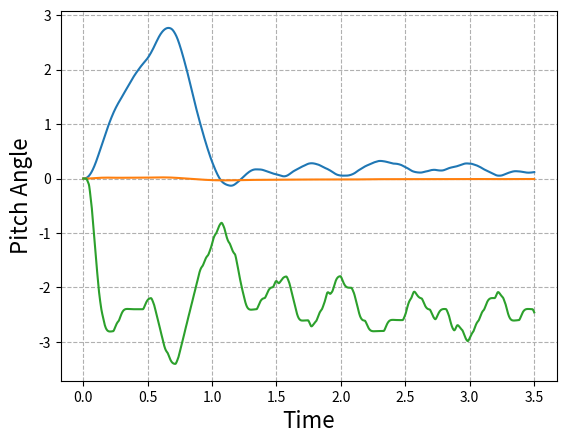

The matplotlib source for this figure:
# -*- coding: utf-8 -*-
"""
Created on Fri May  8 15:23:20 2020
@author: Guido di Pasquo
"""
#Apologies in advance for any spelling or grammar error, english is not my first language

import matplotlib.pyplot as plt
import numpy as np
import random

###########################################
#known bugs-> #Carefull with any optional function, they work but haven't been thoroughly tested

#Mathematical model assumes small angles, so, don't make the wind slower than 1m/s without increasing the initial U (line 100)

#Wind forces and torques are calculated from the xa (center of pressure)
#this is not realistic since the xa at high angles of attack shifts backwards (eg: 90 deg produced by side wind when the rocket is at low speeds)
#the result is that wind effects are stronger in the simulator than in real life

#Changed the discrete matrices for continuous and the discretize it

###########OVERALL CHARACTERISTICS OF THE PROGRAM THAT SHOULD BE TAKEN INTO ACCOUNT IN THE FLIGHT COMPUTER CODE

#Important, all angles are in RADIANS (Standard 1º/57.3 = radian)

#Code simulates the TVC_reduction (gear ratio), it multiplies the output of the controller times the TVC_reduction, and then sends that output to the servo.
#Remember that you have to multiply the output of the controller times the TVC reduction in you flight computer!
#All in all, the overall structure of the function "control_tita" and "PID" should be copied in your flight computer to ensure that the simulator and flight computer are doing the same thing


#Parameters related to the servo have the conviniet "s" ending

#Default settings are -1.5m/s winds and a 2 degree initial offset in the TVC mount, to push hard on the system. Change them accordingly to suit your model

########################################################################################################################## SET UP YOUR ROCKET


## MOTOR PARAMETERS

Thrust=28.8; #THRUST in N (use peak thrust first, check with minimum after)
burnout_time=3.5 #burn time of the motor, stops the simulation

Thrust_curve=True #Thrust=(max_thrust/(burnout_time/7)*t) FOR 0<t<burnout_time/7
                  # Thrust=-(max_thrust-average_thrust)/(burnout_time/7)*(t-burnout_time/7)+max_thrust FOR burnout_time/7<t<2*burnout_time/7
                  # Thrust=average_thrust FOR 2*burnout_time/7<t<burnout_time
max_thrust=28.8 #If you use thrust curve set them to your motor value
average_thrust=10. #




## ROCKET PARAMETERS

m=0.451  #  MASS in kg
Iy=0.0662 #MOMENT OF INERTIA, use the smaller one (motor burnout)
d=0.05  # DIAMETER of the rocket and cross sectional area (IN METERS)
xa=0.17  #DISTANCE from the nose to the center of pressure, cg and tail (either the motor mount for tvc or the mac of the control fin), IN METERS
xcg=0.55 #DISTANCE from the nose to the cg IN METERS
xt=0.85  #DISTANCE from the nose to the tail (either the motor mount for tvc or the 25%mac of the control fin), IN METERS
L=0.85; #LENGHT of the rocket
CD=0.43 #DRAG COEFFICIENT at alpha=0




## AERODYNAMIC PARAMETERS

k1=-13.119 #CNalpha coeficients
k2=30.193
k3=0.3948
#CNalpha=(k1*alpha**3+k2*alpha**2+k3*alpha)/alpha #Third order aproximation deg, also in 1/radians
max_speed=45 #max speed the rocket reaches, in m/s




## TVC PARAMETERS

TVC_max=5/57.3 # maximum gimbal angle
TVC_reduction=5 #TVC_reduction of 5 means that 5 degrees in the servo equal 1 degree in the TVC mount, use the higher on your TVC mount.
u_initial_offset=2/57.3 # Initial angle of the TVC mount due to calibration error

#Torque based controller
reference_thrust=28.8 #Thrust for which you tune the rocket, will be used as reference


## WIND PARAMETERS

wind_beta=True #Uses wind as disturbance, if set to False random noise is introduced in the TVC mount to simulate it.
wind=-1.5; #Wind speed in m/s (positive right to left)
wind_distribution=0.5 # wind*wind_distribution = max gust speed 




## OTHER PARAMETERS OR VARIABLES
CNalpha=0
g=9.8  # gravity in m/s^2
U=0.001  # If you use control fins, U is the speed at which the rocket leaves the launch rod
V=0.001
rho=1.225 # air density
q=0.5*rho*V**2 #dynamic pressure
S=((d**2*3.14159)/4) #cross sectional area
lt=(xt-xcg)  #lenght to the tail
alpha=1.517
CZalpha=-CNalpha
Cw=-(m*g)/(S*q);
CMalpha=(CNalpha*(xcg-xa))/(d);
CMde=(Thrust*lt)/(S*q*d); #Replace (Thrust*lt) by (q*fin_area*CLde*lt) if you use control fins, here and down
fin_area=0.003  #if you use FINS FOR CONTROL, CLde is the lift slope of the fin, be carefull that the bi-dimensional is not accurate
CLde=2;  #fins
CZde=(d/(lt))*CMde;
U_prev=0.
U2=0.


########################################################################################################################## IGNORE UP TO PID GAINS

####PLOTS
t_plot=[]
theta_plot=[]
setpoint_plot=[]
servo_plot=[]

if(Thrust_curve==True):
    Thrust=1.1*m*g

alpha_calc=0.
alpha_control=0.
U_vect=np.array([0.1,0])
V_vect=np.array([0.1,0])
wind_vect=np.array([0,wind])
u_eq=0.
u_prev=0.
u_delta=0.
u_controller=0.
u_servos=0.
TVC_weight_compensation=1.75 # After watching joe's video on servos they are a tad slower that the ones I measured, this simulates that. #1.3 is the servo alone


a11, a12, a13, a21, a22, a23, a31, a32, a33 = (0.0,)*9
b11, b21, b31=(0.0,)*3
c11, c12, c13, c21, c22, c23, c31, c32, c33 = (0.0,)*9
d11, d21, d31=(0.0,)*3


as11, as12, as21, as22 = (0.0,)*4
bs11, bs21=(0.0,)*2
cs11, cs12, cs21, cs22 = (0.0,)*4
ds11, ds21=(0.0,)*2

asc11, asc12, asc21, asc22 = (0.0,)*4
bsc11, bsc21=(0.0,)*2
csc11, csc12, csc21, csc22 = (0.0,)*4

ac11, ac12, ac13, ac21, ac22, ac23, ac31, ac32, ac33 = (0.0,)*9
bc11, bc21, bc31=(0.0,)*3
cc11, cc12, cc13, cc21, cc22, cc23, cc31, cc32, cc33 = (0.0,)*9
#MODELO

A=np.array([[a11, a12, a13], [a21, a22, a23], [a31, a32, a33]])


B=np.array([[b11],
           [b21],
           [b31]])

C=np.array([[c11, c12, c13],
           [c21, c22, c23],
           [c31, c32, c33]])

D=np.array([[d11],
           [d21],
           [d31]])


x=np.array([[0.],
           [0.],
           [0.]])


xdot=np.array([[0.],
           [0.],
           [0.]])

xdot_prev=np.array([[0.],
           [0.],
           [0.]])

out=np.array([[0.],
           [0.],
           [0.]])

out_prev=np.array([[0.],
           [0.],
           [0.]])
u=0.

#continuous time
Ac=np.array([[ac11, ac12, ac13], [ac21, ac22, ac23], [ac31, ac32, ac33]])


Bc=np.array([[bc11],
           [bc21],
           [bc31]])
    
Cc=np.array([[1, 0, 0], [0, 1, 0], [0, 0, 1]])

#SERVO (SG90)

As=np.array([[as11, as12], [as21, as22]])


Bs=np.array([[bs11],
           [bs21]])

Cs=np.array([[cs11, cs12],
           [cs21, cs22]])

Ds=np.array([[ds11],
           [ds21]])

#Continous time
    
Asc=np.array([[asc11, asc12], [asc21, asc22]])


Bsc=np.array([[bsc11],
           [bsc21]])

Csc=np.array([[1, 0],
           [0, 1]])
    
    
xs=np.array([[0.],
            [0.]])


xdots=np.array([[0.],
               [0.]])

xdot_prevs=np.array([[0.],
                    [0.]])

outs=np.array([[0.],
              [0.]])

out_prevs=np.array([[0.],
                   [0.]])

Itwo=np.array([[1, 0],
           [0, 1]])
    
Ithree=np.array([[1, 0, 0], [0, 1, 0], [0, 0, 1]])


#PID
currentTime=0
previousTime=0
elapsedTime=0.
elapsedTimeSeg=0.
errorPID=0.
lastError=0.
output=0.
setPoint=0.
cumError=0.
rateError=0.
out_pid=0.
anti_windup=True



#CONTROL
setpoint=0.
error=0.
dt=0.02;


#TIMERS
timer_run=0
#timer=0
timer_run_sim=0
timer_run_servo=0
t=0.
timer_disturbance=0.
timer_U=0.

#FLAGS
flag=False
flag2=False

########################################################################################################################## FUNCTIONS

def control_tita(setpoint):
    global error
    global u_controller,u_prev,u_delta,u_servos

    
    u_prev=u_controller
    
    error=setpoint-out[0,0] #On your flight computer, replace out[0,0] for you calculated angle
    error=error*k_all
    u_controller=PID(error)
    u_controller=u_controller-out[1,0]*k_damping #On your flight computer, replace out[1,0] for the gyroscope data (angular speed)
    
    if(u_controller>TVC_max):  #prevents the TVC from deflecting more that it can
        u_controller=TVC_max
    elif(u_controller<-TVC_max):
        u_controller=-TVC_max
        
    #u_controller=u_controller-u_prev*0.05;  #filter, increasing the number makes it stronger and slower
    
    u_servos=u_controller*TVC_reduction #compensates the TVC reduction (gear ratio)
    
    if(torque_controller==True):

        thrust_controller=Thrust #On the simulation one can access the real Thrust from the thrust curve
                                 #In your flight computer you will have to calculate it with Thrust-Weight-Drag=m*acceleration with Drag being: Drag=0.5*rho*U**2*S*CD and Weight=m*g. If the speed is slow you can neglect the Drag 
        u_servos=(reference_thrust/thrust_controller)*u_servos
        if(u_servos>TVC_max*TVC_reduction):  #prevents the TVC from deflecting more that it can
            u_servos=TVC_max*TVC_reduction
        elif(u_servos<-TVC_max*TVC_reduction):
            u_servos=-TVC_max*TVC_reduction

    
    return u_controller



####PID
def PID(inp):
    global t
    global T_Program  #elapsed time between runs
    global lastError,cumError
    global TVC_max,TVC_reduction,anti_windup
    

    errorPID = inp;                                # determine error
    rateError = (errorPID - lastError) / T_Program  # compute derivative

    
    
    if(anti_windup==True):
        out_pid = kp * errorPID + ki * cumError + kd * rateError;          #PID output
        if(out_pid < (TVC_max ) and out_pid > (-TVC_max )):  #Anti windup by clamping
            cumError = ((((lastError) + ((errorPID - lastError) / 2))) * T_Program)+cumError         # compute integral (trapezoidal) only if the TVC is not staurated
            out_pid = kp * errorPID + ki * cumError + kd * rateError #recalculate the output
       
        if(out_pid>TVC_max ):  #prevents the TVC from deflecting more that it can
            out_pid=TVC_max 
        elif(out_pid<-TVC_max ):
            out_pid=-TVC_max 
    else:
        cumError = ((((lastError) + ((errorPID - lastError) / 2))) * T_Program)+cumError
        out_pid = kp * errorPID + ki * cumError + kd * rateError;          #PID output
        
        
    
    lastError = errorPID;                                #remember current error

    return out_pid;                                        #have function return the PID output



def update_servo():      
    global Asc,Bsc,Csc,As,Bs,Cs,Ds,u_delta, u_servos    
    
    u_delta=TVC_weight_compensation*abs(u_servos-outs[0,0]*TVC_reduction) #only for the simualtion, does nothing in the real flight computer
                                                                           #The tvc compensation slows down the servo to simulate the TVC weight, since the characterization was done without resistance 
                                                                            #outs[0,0]*TVC_reduction follows the current servo angle instead of the TVC angle

    
    if(u_delta<=10/57.3):
        u_delta=10/57.3        
    elif(u_delta>=90/57.3):
        u_delta=90/57.3
    
    
        
    # A Matrix    
    asc11=0.
    asc12=1.
    asc21=-(-2624.5*u_delta**3+9996.2*u_delta**2-13195*u_delta+6616.2)
    asc22=-(39.382*u_delta**2-125.81*u_delta+124.56)
    

    Asc=np.array([[asc11, asc12], [asc21, asc22]])
    
    # B Matrix
    bsc11=0
    bsc21=(-2624.5*u_delta**3+9996.2*u_delta**2-13195*u_delta+6616.2)
    

    Bsc=np.array([[bsc11],
                 [bsc21]])
    
    # C Matrix    
    # D Matrix
    
    As=np.dot(np.linalg.inv((2/T)*Itwo-Asc),((2/T)*Itwo+Asc)) #Now discretization is done in the program, servo still uses the old method (both were verified)
    Bs=np.dot(np.linalg.inv((2/T)*Itwo-Asc),Bsc)
    Cs=(As+Csc)
    Ds=Bs
    
    
    return





def u_equivalent(alpha):
          
    if(alpha>0):        
        CNwind2=(k1*alpha**3+k2*alpha**2+k3*alpha)
    elif(alpha<0):
        CNwind2=-(k1*abs(alpha)**3+k2*abs(alpha)**2+k3*abs(alpha))
    else:
        CNwind2=0
        
    u_eq=((CNwind2*(xcg-(xa)))/(d))/((Thrust*lt)/(S*q*d))
    
    
    
    return u_eq



def update_parameters():
    global U
    global V
    global q
    global alpha,u_eq
    global CNalpha
    global x
    global CZalpha
    global CMalpha,xa,CZde,CMde,Cw
    global i
    global alpha_calc,alpha_control
    global wind
    global Thrust
    global out,timer_disturbance,timer_U,U2
    
    if Thrust_curve==True:
        Thrust_calculator()
        
    U=((Thrust-m*g-0.5*rho*S*U**2*CD)/m)*T+U
    
    if(U>max_speed):
        U=max_speed

    V=np.sqrt(U**2+wind**2)
    q=0.5*rho*V**2
   
    if(wind_beta==True):
        wind_rand=(random.uniform(-wind, wind))*wind_distribution          
        alpha=np.arctan(-(wind+wind_rand)/U)
        if(t>timer_disturbance+2*T_Program*0.9999):
            timer_disturbance=t
            u_eq=u_equivalent(alpha)

    else:
        alpha=0
        if(t>timer_disturbance+2*T_Program*0.9999):
            timer_disturbance=t
            u_eq=random.uniform(-1/57.3, 1/57.3)
    
      
    alpha_control=float(x[2,0])+alpha

    
    if(alpha_control>0 and alpha>=0):        
        CNalpha=((k1*alpha_control**3+k2*alpha_control**2+k3*alpha_control)-(k1*alpha**3+k2*alpha**2+k3*alpha))
    elif(alpha_control<0 and alpha>=0):
        CNalpha=(-(k1*abs(alpha_control)**3+k2*abs(alpha_control)**2+k3*abs(alpha_control))-(k1*alpha**3+k2*alpha**2+k3*alpha))
    elif(alpha_control<0 and alpha<=0):
        CNalpha=-(k1*abs(alpha_control)**3+k2*abs(alpha_control)**2+k3*abs(alpha_control))-(-(k1*abs(alpha)**3+k2*abs(alpha)**2+k3*abs(alpha)))
    elif(alpha_control>0 and alpha<=0):
        CNalpha=(k1*alpha_control**3+k2*alpha_control**2+k3*alpha_control)-(-(k1*abs(alpha)**3+k2*abs(alpha)**2+k3*abs(alpha)))
        
    else:
        CNalpha=0
    
       
    if(abs(float(x[2,0]))>0):
        CNalpha=CNalpha/float(x[2,0])
        
    
    CZalpha=-CNalpha
    CMalpha=CNalpha*(xcg-xa)/d
    

    Cw=-(m*g)/(S*q)    
    CMde=(Thrust*lt)/(S*q*d)
    CZde=(d/(lt))*CMde       
    
    return
    
    



def Thrust_calculator():
    global Thrust, t, burnout_time
    
    if(t<burnout_time/7):            
        Thrust=((max_thrust-m*g)/(burnout_time/7)*t)+m*g
    elif(t>=(burnout_time/7) and t<(2*burnout_time/7)):
        Thrust=-(max_thrust-average_thrust)/(burnout_time/7)*(t-burnout_time/7)+max_thrust
    else:
        Thrust=average_thrust    
 ############################
   
#    if(t<(2*burnout_time/7)):
#        Thrust=-(max_thrust-average_thrust)/(2*burnout_time/7)*(t)+(max_thrust)
#    else:
#        Thrust=average_thrust
 
##############################    
#    if(t<burnout_time/7):            
#        Thrust=-(average_thrust/(burnout_time/7)*t)+average_thrust*2

        
        
        
        
 
def update_matrix():
    
    global x
    global xdot
    global out
    global out_prev
    global u,u_delta
    global A,B,C,D,Ac,Bc,Cc
    
    
    update_parameters()

    update_servo()
    
    sin_theta=np.sin(90/57.3+out[0,0])

#MATRIX A

    ac11=0
    ac12=1
    ac13=0

    ac21=0
    ac22=0
    ac23=(CMalpha*S*q*d)/Iy

    ac31=(Cw*sin_theta*S*0.5*rho*U)/m
    ac32=1
    ac33=(CZalpha*S*0.5*rho*U)/m

    
    Ac=np.array([[ac11, ac12, ac13],[ac21, ac22, ac23],[ac31, ac32, ac33]])



    #MATRIX B
    
    bc11=0
    bc21=(CMde*S*q*d)/Iy
    bc31=(CZde*S*0.5*rho*U)/m
    
    
    Bc=np.array([[bc11],
                [bc21],
                [bc31]])
    
    
    #DISCRETIZATION
    
    A=np.dot(np.linalg.inv((2/T)*Ithree-Ac),((2/T)*Ithree+Ac)) #Now discretization is done in the program, servo still uses the old method (both were verified)
    B=np.dot(np.linalg.inv((2/T)*Ithree-Ac),Bc)
    C=(A+Cc)
    D=B



    return


    

def set_setpoint(inp):
    
    if(inp==1):
        setpoint=10/57.3
    elif(inp==2):
        setpoint=(5/57.3)*(t-0.5)
    else:
        setpoint=0
    
    
    return setpoint

      

def simulation():
    
    global x,xs
    global xdot,xdots
    global out,outs
    global out_prev,out_prevs
    global u_controller
    global u,timer_run_servo,u_servos
      
    
    if(t>timer_run_servo+Ts*0.9999+0.001):  #+0.001 desincronizes the servo and the program, thing that would likely happen in a real flight computer
        timer_run_servo=t
        u=u_servos
        u=round(u*57.3,0)/57.3 #definition of the servo, standard 1º
    
    
    xdots=(np.dot(As,xs)+np.dot(Bs,(u)))
    outs=(np.dot(Cs,xs)+np.dot(Ds,u))
    
    outs[0,0]=(outs[0,0]/TVC_reduction) #reduction of the TVC
    
    xdot=(np.dot(A,x)+np.dot(B,(outs[0,0]+u_eq+u_initial_offset)))
    out=(np.dot(C,x)+np.dot(D,outs[0,0]+u_eq+u_initial_offset))
    

    xs=xdots
    x=xdot

  
    return


def timer():
    global t
    t=t+T
    return








########################################################################################################################## PID GAINS
kp=0.8 #1  #Gains might be quite high to compensate for aerodynamic forces
ki=0.4  #1
kd=0.08 #0
k_all=1 #10
k_damping=0 #1.2 #when possible use gyro feedback instead of derivative so as to not amplify noise

anti_windup=True #Prevents the integrator for integreting when the TVC is saturated
                 #it also limits the output of the PID so k_damping is more efective

torque_controller=True #Activates the torque controller

inp=3 #selects the input
      #1-> Step, hard test on stability
      #2-> 5º/s ramp, slow pitch over
      #3-> only stabilization against disturbances, simulates the real, straight-up flight


T=0.001   #T=Sample time of the simulation 
Ts=0.02   #Ts=sample time of the servo (0.02 for a SG90)
T_Program=0.01 #T_Program: Sample time of your PID code
Sim_duration=10 #How long will it simulate
########################################################################################################################## HERE THE PROGRAM STARTS

while t<=Sim_duration:
    if(t>burnout_time):
        break
    
    if(abs(out[0,0])>180/57.3):
        print("Pitch angle greater than 180º, the rocket is flying pointy end down.")
        break
    
    if(t>(timer_run_sim+T*0.9999)):
        timer_run_sim=t
        update_matrix()
      
        if(t>timer_run+T_Program*0.9999):
            timer_run=t        
            if(t>0.5):
                setpoint=set_setpoint(inp)    
            control_tita(setpoint)
            
        simulation()
    
    timer()

    
    setpoint_plot.append(setpoint*57.3+out[2,0])
    theta_plot.append(out[0,0]*57.3)
    servo_plot.append((outs[0,0])*57.3)
    
    #Plot selectors
    #out[0,0]->Pitch Angle, out[1,0]-> Pitch Rate, out[2,0]->Rection Angle of attack
    #u_controller->controler output, outs[0,0]->Real servo angle, outs[1,0]->Servo speed
    
    t_plot.append(t)
    
    
    #t_plot,theta_plot,

plt.plot(t_plot,theta_plot,t_plot,setpoint_plot,t_plot,servo_plot)
plt.grid(True,linestyle='--')

plt.xlabel('Time',fontsize=16)
plt.ylabel('Pitch Angle',fontsize=16)

plt.show()


########################################################################################################################## HERE THE PROGRAM ENDS